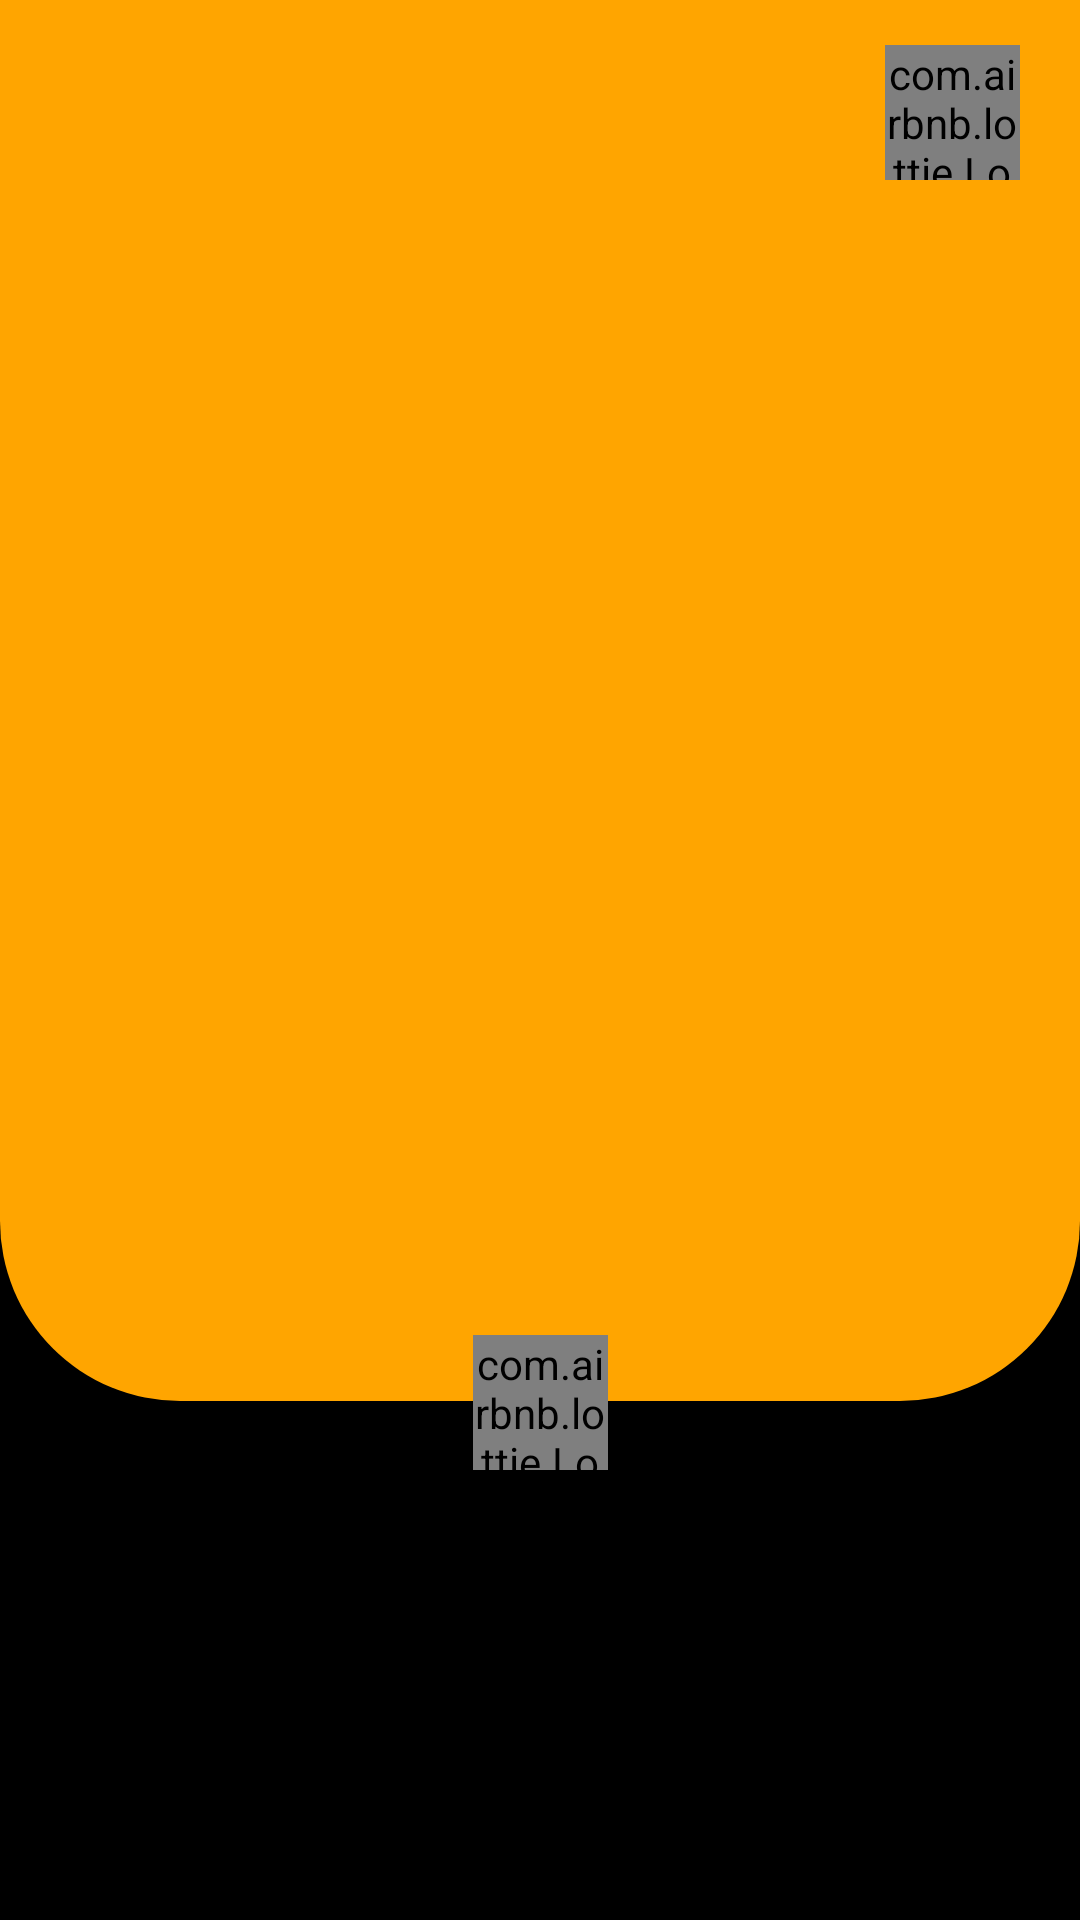

Produce the Android XML layout that renders to this screen, including the resource entries it uses.
<!-- AndroidManifest.xml: application theme Theme.MovieAppMVVM -->
<!-- res/layout/fragment_entry_page.xml -->
<?xml version="1.0" encoding="utf-8"?>
<androidx.constraintlayout.widget.ConstraintLayout xmlns:android="http://schemas.android.com/apk/res/android"
    xmlns:app="http://schemas.android.com/apk/res-auto"
    xmlns:tools="http://schemas.android.com/tools"
    android:layout_width="match_parent"
    android:layout_height="match_parent"
    tools:context=".ui.entryPage.EntryPageFragment"
    android:background="@color/black">

    <androidx.viewpager2.widget.ViewPager2
        android:id="@+id/onBoardingViewPager"
        android:layout_width="match_parent"
        android:layout_height="0dp"
        android:background="@drawable/view_pager_background"
        app:layout_constraintBottom_toTopOf="@id/viewCenterOfNext"
        app:layout_constraintStart_toStartOf="parent"
        app:layout_constraintTop_toTopOf="parent" />

    <LinearLayout
        android:id="@+id/indicatorsContainer"
        android:layout_width="wrap_content"
        android:layout_height="wrap_content"
        android:layout_marginStart="20dp"
        android:layout_marginTop="20dp"
        android:orientation="horizontal"
        app:layout_constraintStart_toStartOf="parent"
        app:layout_constraintTop_toTopOf="parent" />













    <com.airbnb.lottie.LottieAnimationView
        android:id="@+id/lottieSkip"
        android:layout_width="45dp"
        android:layout_height="45dp"
        app:layout_constraintTop_toTopOf="parent"
        app:layout_constraintEnd_toEndOf="parent"
        android:layout_marginTop="15dp"
        android:layout_marginEnd="20dp"
        app:lottie_autoPlay="true"
        app:lottie_loop="true"
        app:lottie_rawRes="@raw/skip"
        />


    <View
        android:layout_width="55dp"
        android:layout_height="55dp"
        android:background="@drawable/icon_outer_background"
        app:layout_constraintBottom_toBottomOf="@id/lottieNext"
        app:layout_constraintEnd_toEndOf="@id/lottieNext"
        app:layout_constraintStart_toStartOf="@id/lottieNext"
        app:layout_constraintTop_toTopOf="@id/lottieNext" />


    <View
        android:id="@+id/viewCenterOfNext"
        android:layout_width="1dp"
        android:layout_height="1dp"
        app:layout_constraintBottom_toBottomOf="@id/lottieNext"
        app:layout_constraintEnd_toEndOf="@id/lottieNext"
        app:layout_constraintStart_toStartOf="@id/lottieNext"
        app:layout_constraintTop_toTopOf="@id/lottieNext" />


    
    
    
    
    
    
    
    
    
    
    
    

    <com.airbnb.lottie.LottieAnimationView
        android:id="@+id/lottieNext"
        android:layout_width="45dp"
        android:layout_height="45dp"
        android:layout_marginBottom="50dp"
        app:layout_constraintBottom_toTopOf="@id/buttonGetStarted"
        app:layout_constraintEnd_toEndOf="parent"
        app:layout_constraintStart_toStartOf="parent"
        app:lottie_autoPlay="true"
        app:lottie_loop="true"
        app:lottie_rawRes="@raw/right"
        />


    <com.google.android.material.button.MaterialButton
        android:id="@+id/buttonGetStarted"
        android:layout_width="wrap_content"
        android:layout_height="50dp"
        android:layout_marginBottom="50dp"
        android:background="@drawable/getstarted_btn_bg"
        android:backgroundTint="@color/white"
        android:paddingStart="40dp"
        android:paddingEnd="40dp"
        app:cornerRadius="20dp"
        android:text="GET STARTED"
        android:textAllCaps="false"
        android:textSize="16sp"
        android:textStyle="bold"
        app:layout_constraintBottom_toBottomOf="parent"
        app:layout_constraintEnd_toEndOf="parent"
        app:layout_constraintStart_toStartOf="parent" />


</androidx.constraintlayout.widget.ConstraintLayout>
<!-- resources referenced by this layout -->
<resources>
  <color name="black">#FF000000</color>
  <color name="white">#FFFFFFFF</color>
  <!-- drawable view_pager_background (drawable) -->
  <?xml version="1.0" encoding="utf-8"?>
  <shape xmlns:android="http://schemas.android.com/apk/res/android"
      android:shape="rectangle">
      <solid android:color="@color/orange" />
  
      <corners
          android:bottomRightRadius="60dp"
          android:bottomLeftRadius="60dp"/>
  
  </shape>
  <string name="app_name">MovieAppMVVM</string>
  <style name="Theme.MovieAppMVVM" parent="Theme.MaterialComponents.DayNight.DarkActionBar">
          
          <item name="colorPrimary">@color/sunsetFlower</item>
          <item name="colorPrimaryVariant">@color/orange</item>
          <item name="colorOnPrimary">@color/black</item>
          
  
          
          <item name="android:statusBarColor" tools:targetApi="l">?attr/colorPrimaryVariant</item>
  
      </style>
  <color name="orange">#FFA500</color>
  <color name="sunsetFlower">#F6A90F</color>
</resources>
